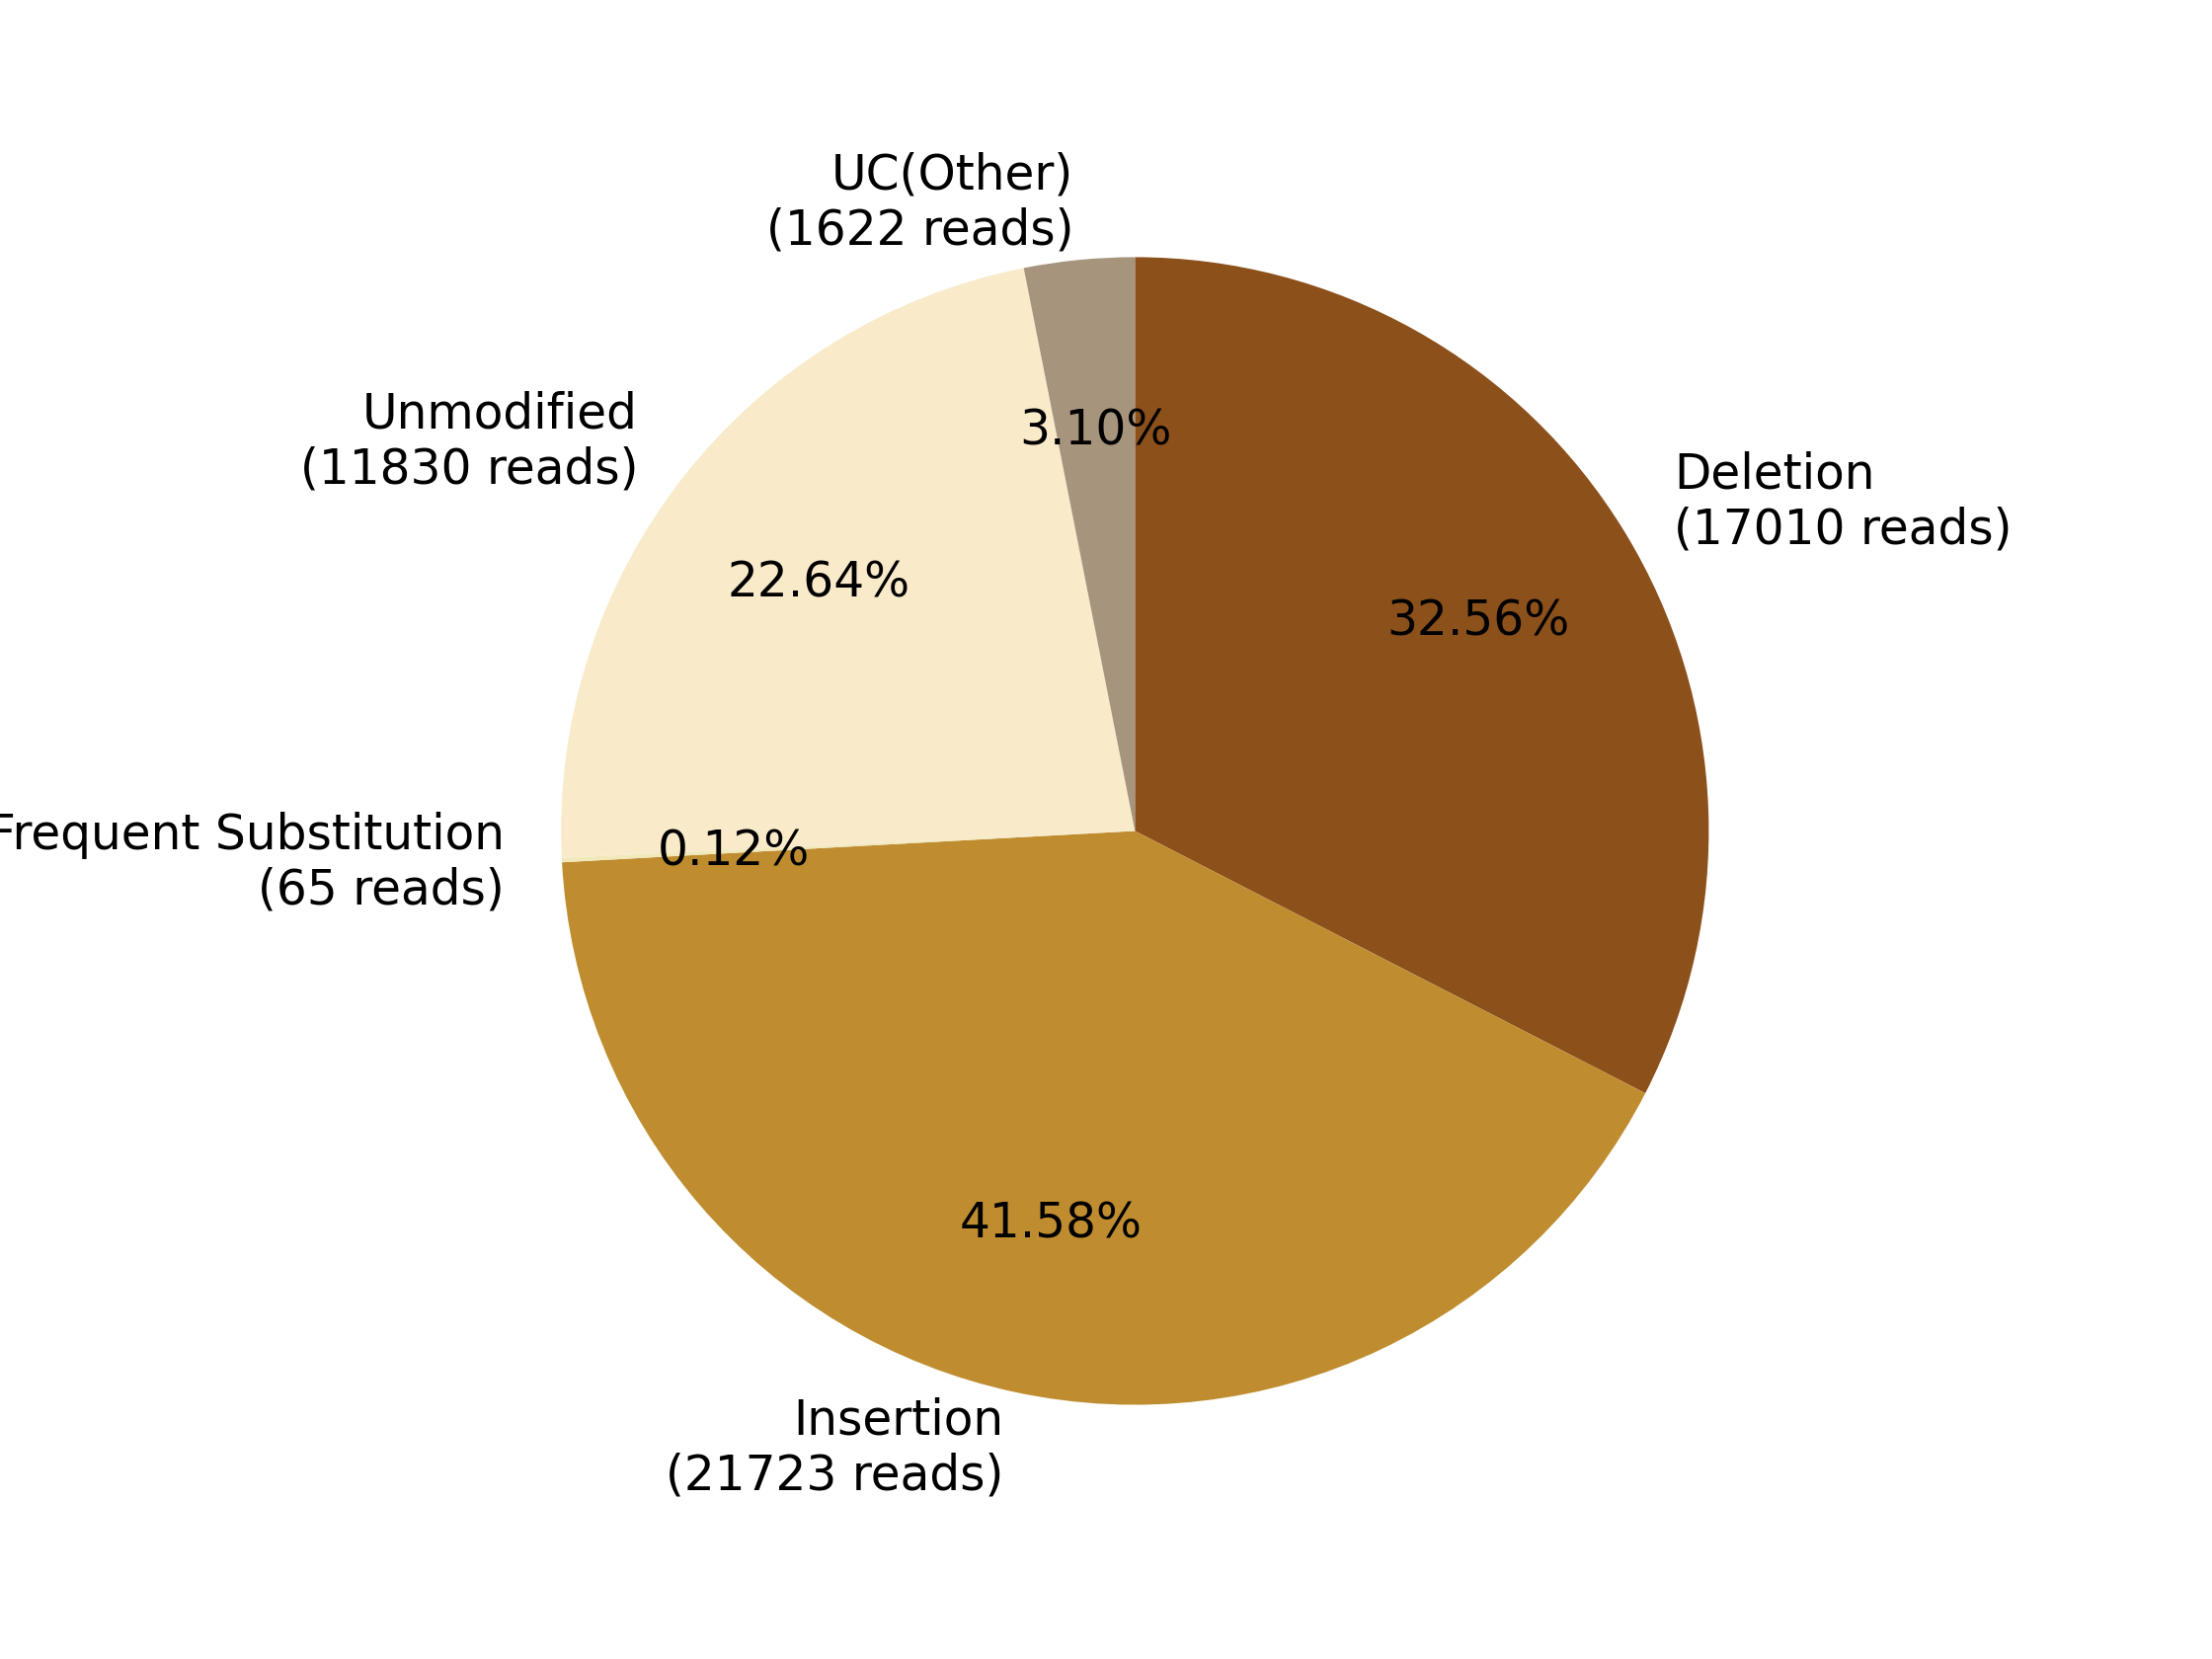

The file beside this chart, header and first rows:
0, 1, 2, 3, 4, 5, 6, 7
, , Deletion?(17010 reads), Insertion?(21723 reads), Frequent Substitution?(65 reads), Unmodified?(11830 reads), , UC(Other)?(1622 reads)
0, 0, 17010, 21723, 65, 11830, 0, 1622
0.0, 0.0, 32.56, 41.58, 0.1244, 22.64, 0.0, 3.104
